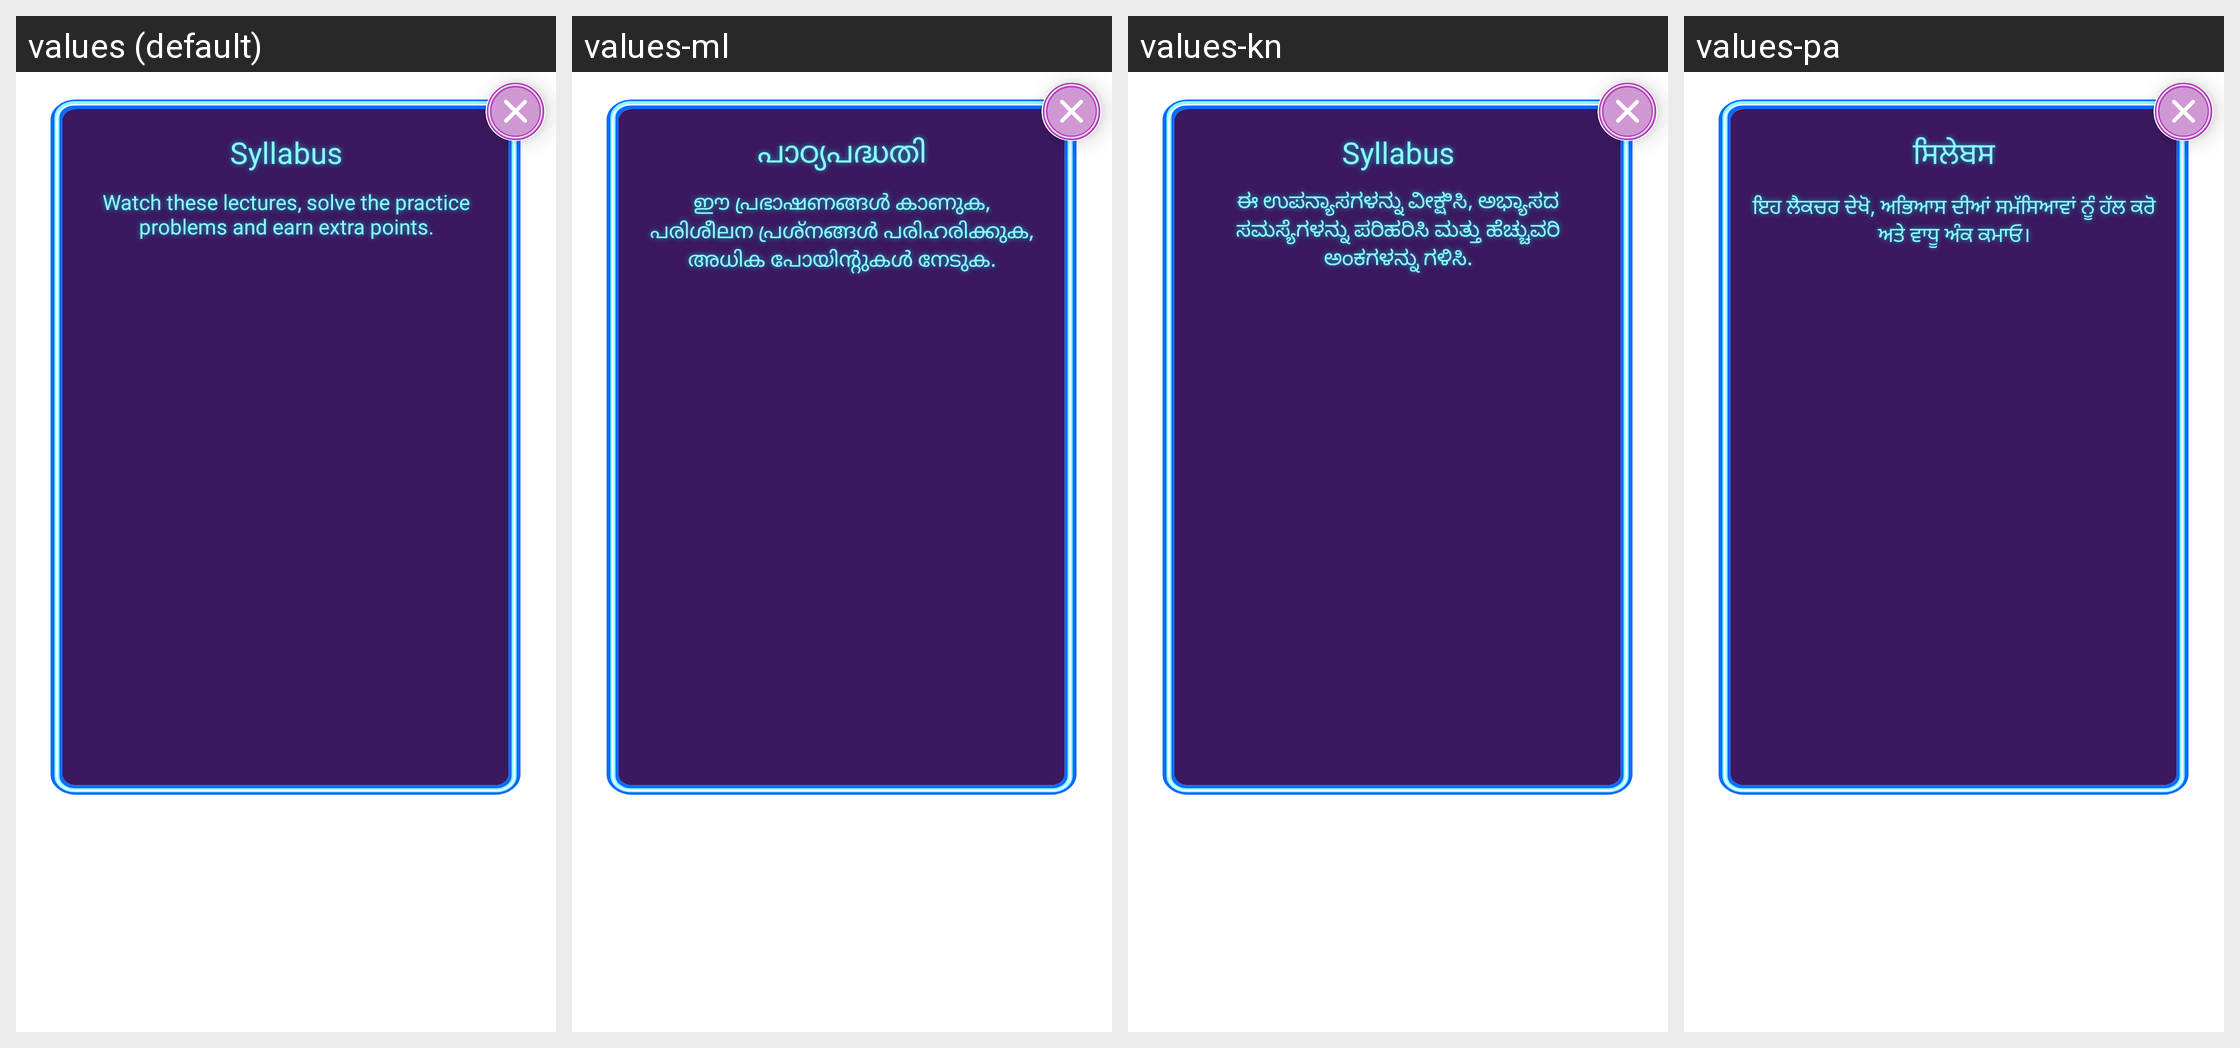

Strings drawn on this Android screen and how each of the app's shown locales translates them:
Android screen res/layout/custom_layout_syllabus.xml rendered under 4 locales, left to right: values (default), values-ml, values-kn, values-pa. Device: Nexus 5 (rendered at 1080×1920; each locale shown at half size, 540×960, under a caption strip naming it); theme ArivihanTheme.
Other locales in the repository, not shown: values-bn, values-gu, values-hi, values-mr, values-ta, values-te.
Strings drawn on this screen, with the default value and each locale's value (text and hints the layout hard-codes, and strings that could not be matched under every locale, appear in the picture but are not listed):

syllabus
  values: Syllabus
  values-ml: പാഠ്യപദ്ധതി
  values-kn: Syllabus  [not translated; the default value is used]
  values-pa: ਸਿਲੇਬਸ

complete_for_extra_points
  values: Watch these lectures, solve the practice problems and earn extra points.
  values-ml: ഈ പ്രഭാഷണങ്ങൾ കാണുക, പരിശീലന പ്രശ്നങ്ങൾ പരിഹരിക്കുക, അധിക പോയിന്റുകൾ നേടുക.
  values-kn: ಈ ಉಪನ್ಯಾಸಗಳನ್ನು ವೀಕ್ಷಿಸಿ, ಅಭ್ಯಾಸದ ಸಮಸ್ಯೆಗಳನ್ನು ಪರಿಹರಿಸಿ ಮತ್ತು ಹೆಚ್ಚುವರಿ ಅಂಕಗಳನ್ನು ಗಳಿಸಿ.
  values-pa: ਇਹ ਲੈਕਚਰ ਦੇਖੋ, ਅਭਿਆਸ ਦੀਆਂ ਸਮੱਸਿਆਵਾਂ ਨੂੰ ਹੱਲ ਕਰੋ ਅਤੇ ਵਾਧੂ ਅੰਕ ਕਮਾਓ।
